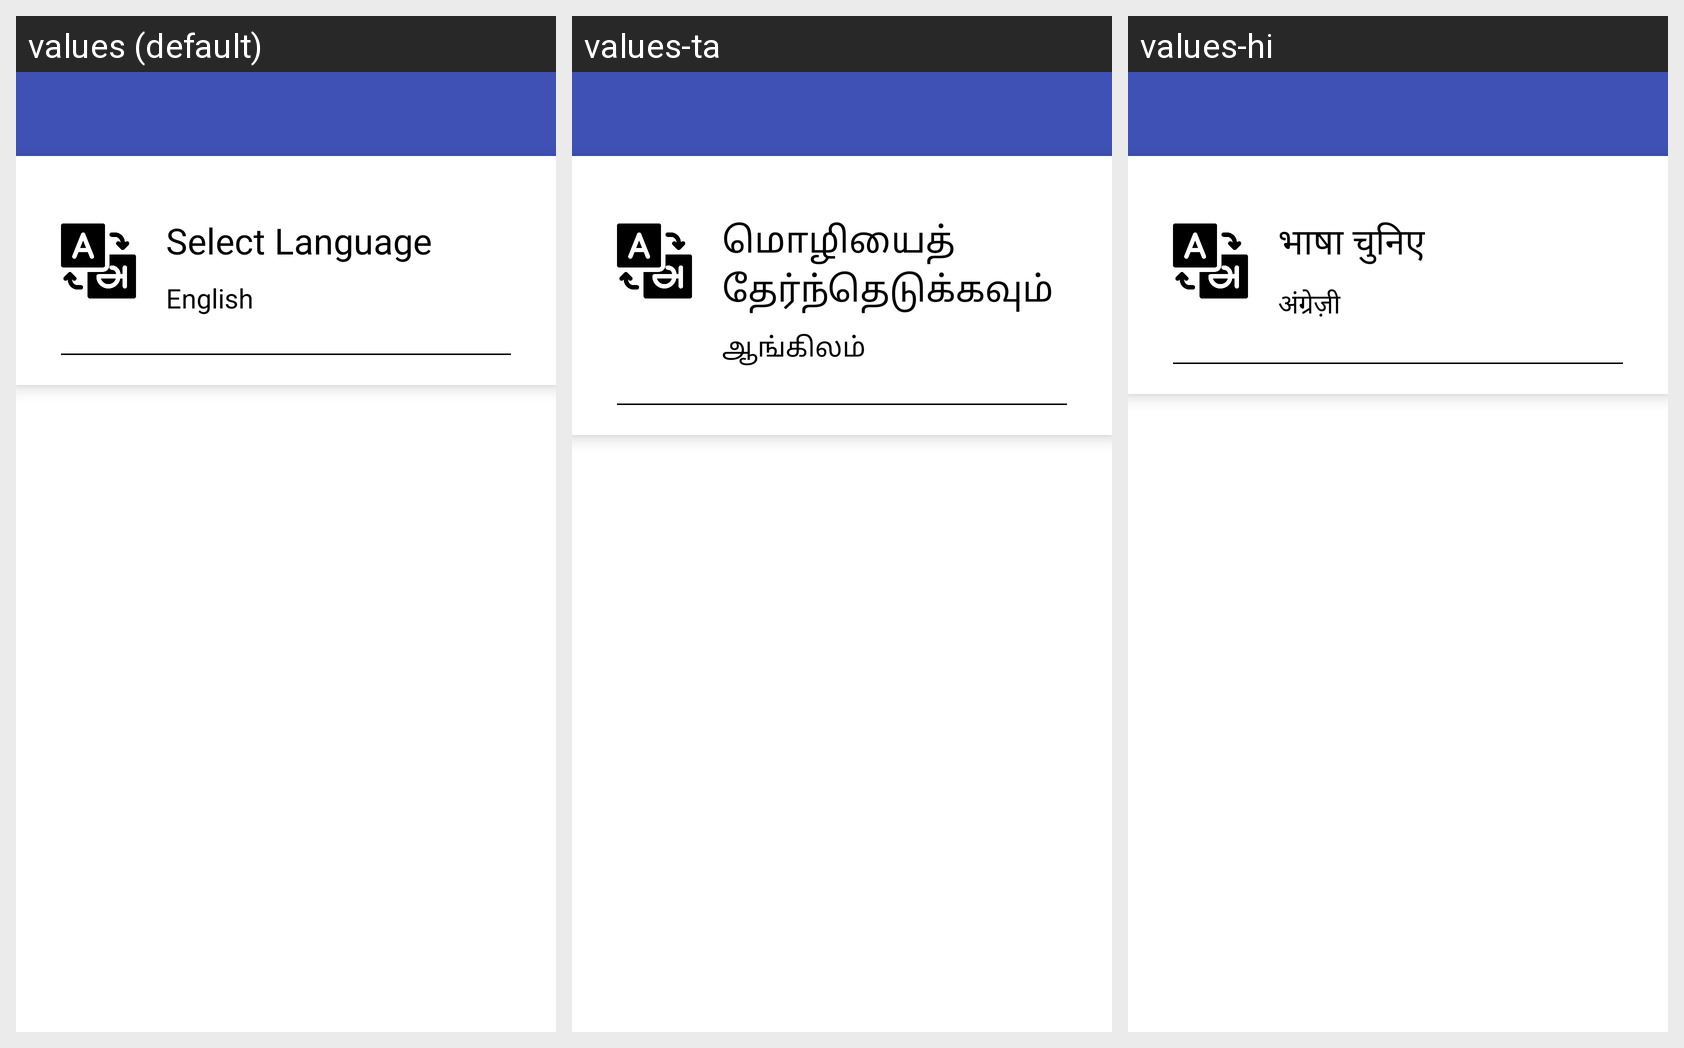

Strings drawn on this Android screen and how each of the app's shown locales translates them:
Android screen res/layout/activity_settings.xml rendered under 3 locales, left to right: values (default), values-ta, values-hi. Device: Nexus 5 (rendered at 1080×1920; each locale shown at half size, 540×960, under a caption strip naming it); theme AppTheme.
Strings drawn on this screen, with the default value and each locale's value (text and hints the layout hard-codes appear in the picture but are not listed):

set_lang
  values: Select Language
  values-ta: மொழியைத் தேர்ந்தெடுக்கவும்
  values-hi: भाषा चुनिए

selected_lang
  values: English
  values-ta: ஆங்கிலம்
  values-hi: अंग्रेज़ी
